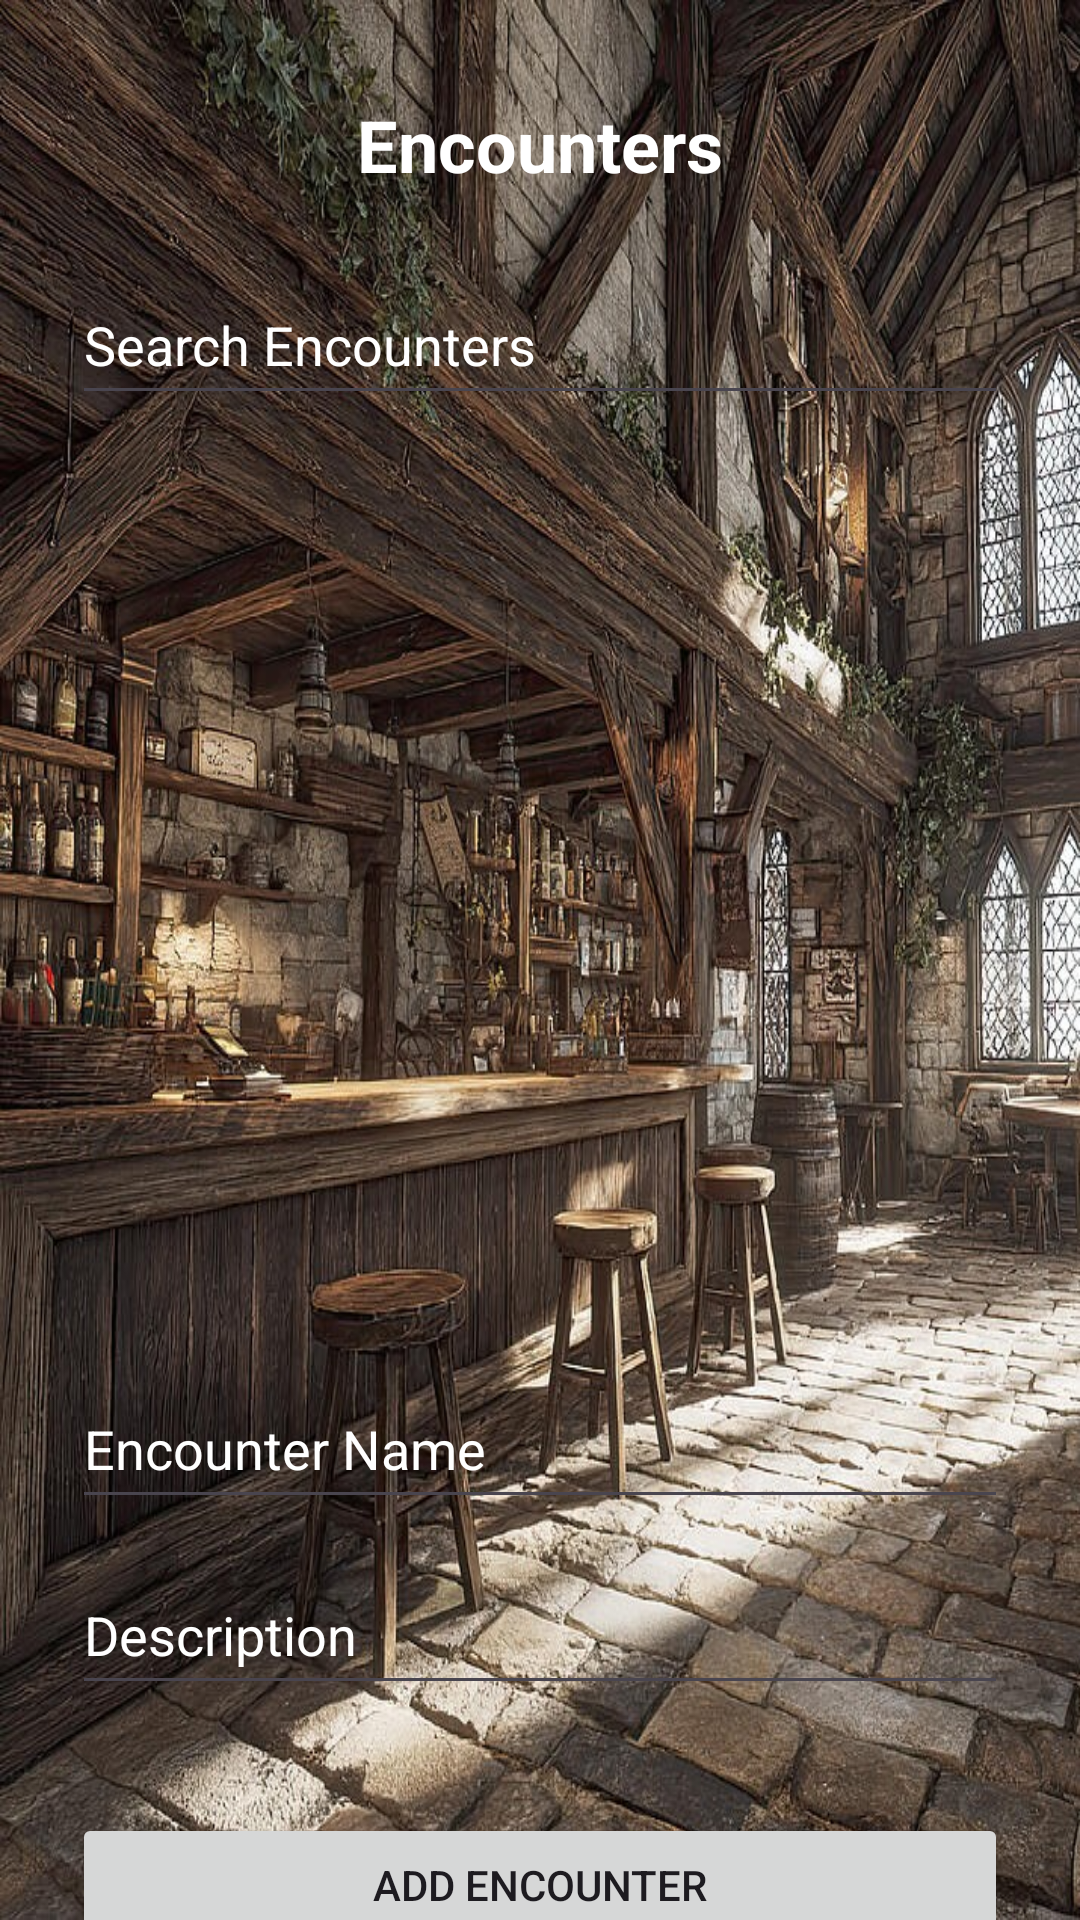

Android layout source for this screen:
<!-- AndroidManifest.xml: application theme Theme.InitiativeTracker -->
<!-- res/layout/activity_encounter_list.xml -->
<?xml version="1.0" encoding="utf-8"?>
<androidx.constraintlayout.widget.ConstraintLayout xmlns:android="http://schemas.android.com/apk/res/android"
    xmlns:app="http://schemas.android.com/apk/res-auto"
    xmlns:tools="http://schemas.android.com/tools"
    android:layout_width="match_parent"
    android:layout_height="match_parent"
    android:background="@drawable/medieval_tavern">

    <TextView
        android:id="@+id/encounterTitleText"
        android:layout_width="wrap_content"
        android:layout_height="wrap_content"
        android:layout_marginTop="32dp"
        android:text="@string/txt_title2"
        android:textColor="#FFFFFF"
        android:textSize="24sp"
        android:textStyle="bold"
        app:layout_constraintEnd_toEndOf="parent"
        app:layout_constraintStart_toStartOf="parent"
        app:layout_constraintTop_toTopOf="parent" />

    <EditText
        android:id="@+id/searchEncounterInput"
        android:layout_width="0dp"
        android:layout_height="50dp"
        android:layout_marginStart="24dp"
        android:layout_marginTop="24dp"
        android:layout_marginEnd="24dp"
        android:hint="Search Encounters"
        android:textColor="#FFFFFF"
        android:textColorHint="#FFFFFF"
        app:layout_constraintEnd_toEndOf="parent"
        app:layout_constraintHorizontal_bias="0.0"
        app:layout_constraintStart_toStartOf="parent"
        app:layout_constraintTop_toBottomOf="@id/encounterTitleText" />

    <ListView
        android:id="@+id/encounterList"
        android:layout_width="0dp"
        android:layout_height="250dp"
        android:layout_marginStart="24dp"
        android:layout_marginTop="36dp"
        android:layout_marginEnd="24dp"
        app:layout_constraintEnd_toEndOf="parent"
        app:layout_constraintHorizontal_bias="1.0"
        app:layout_constraintStart_toStartOf="parent"
        app:layout_constraintTop_toBottomOf="@+id/searchEncounterInput" />

    <EditText
        android:id="@+id/encounterNameInput"
        android:layout_width="0dp"
        android:layout_height="50dp"
        android:layout_marginStart="24dp"
        android:layout_marginTop="32dp"
        android:layout_marginEnd="24dp"
        android:hint="@string/encounter_name"
        android:textColor="#FFFFFF"
        android:textColorHint="#FFFFFF"
        app:layout_constraintEnd_toEndOf="parent"
        app:layout_constraintHorizontal_bias="0.0"
        app:layout_constraintStart_toStartOf="parent"
        app:layout_constraintTop_toBottomOf="@id/encounterList" />

    <EditText
        android:id="@+id/encounterDescriptionInput"
        android:layout_width="0dp"
        android:layout_height="50dp"
        android:layout_marginStart="24dp"
        android:layout_marginTop="12dp"
        android:layout_marginEnd="24dp"
        android:hint="@string/description"
        android:textColor="#FFFFFF"
        android:textColorHint="#FFFFFF"
        app:layout_constraintEnd_toEndOf="parent"
        app:layout_constraintHorizontal_bias="0.0"
        app:layout_constraintStart_toStartOf="parent"
        app:layout_constraintTop_toBottomOf="@id/encounterNameInput" />

    <Button
        android:id="@+id/addEncounterButton"
        android:layout_width="0dp"
        android:layout_height="wrap_content"
        android:layout_marginStart="24dp"
        android:layout_marginTop="36dp"
        android:layout_marginEnd="24dp"
        android:text="@string/addEncounter_btn"
        app:layout_constraintEnd_toEndOf="parent"
        app:layout_constraintHorizontal_bias="0.0"
        app:layout_constraintStart_toStartOf="parent"
        app:layout_constraintTop_toBottomOf="@id/encounterDescriptionInput" />

</androidx.constraintlayout.widget.ConstraintLayout>
<!-- resources referenced by this layout -->
<resources>
  <!-- drawable medieval_tavern: jpg bitmap (drawable, 287720 bytes) -->
  <string name="addEncounter_btn">Add Encounter</string>
  <string name="description">Description</string>
  <string name="encounter_name">Encounter Name</string>
  <string name="txt_title2">Encounters</string>
  <style name="Theme.InitiativeTracker" parent="Base.Theme.InitiativeTracker" />
  <style name="Base.Theme.InitiativeTracker" parent="Theme.Material3.DayNight.NoActionBar">
          
          
      </style>
</resources>
